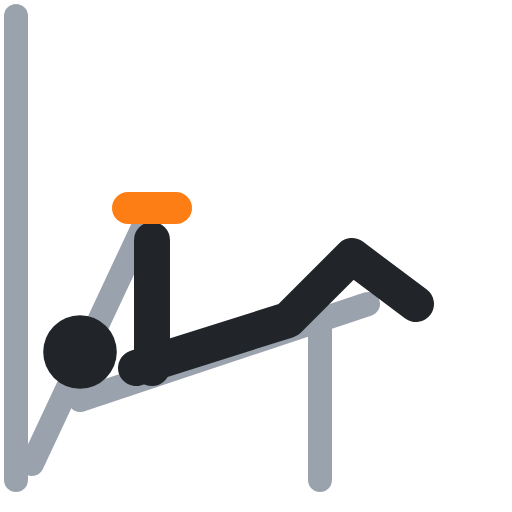
t = 0.00 s
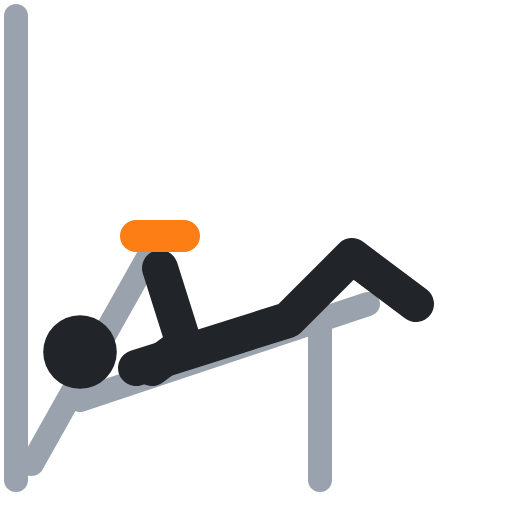
t = 0.40 s
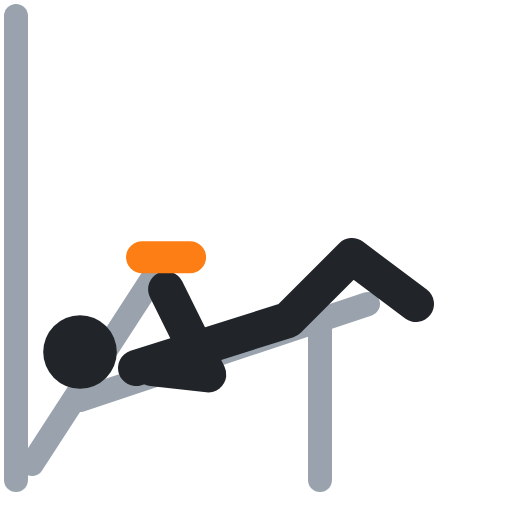
t = 0.60 s
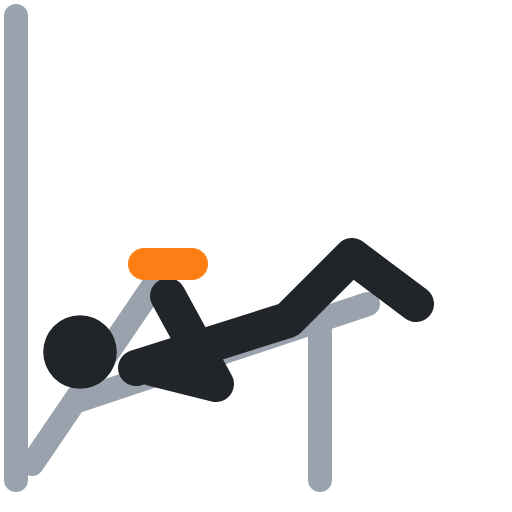
t = 1.00 s
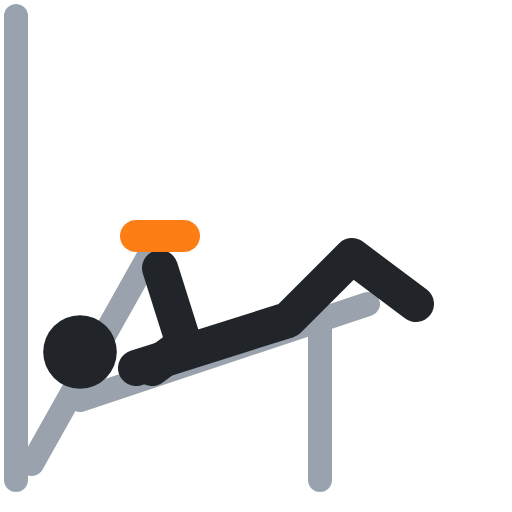
t = 1.40 s
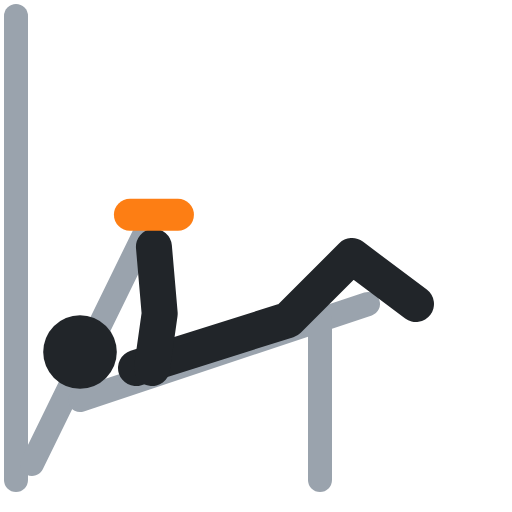
t = 1.60 s

The animated SVG that drew these frames (rendered in a browser with its animation timeline set to each time). Animation: 3 SMIL elements (animate=3); one cycle of 2.00 s, repeats indefinitely.

<svg xmlns="http://www.w3.org/2000/svg" viewBox="0 0 64 64" fill="none" stroke-linecap="round" stroke-linejoin="round"><polyline points="2,2 2,60" stroke="#9aa3ad" stroke-width="3"/><polyline points="4,58 19,26" stroke="#9aa3ad" stroke-width="3"><animate attributeName="points" values="4,58 19,26;4,58 21,33;4,58 21,33;4,58 19,26;4,58 19,26" keyTimes="0;.4;.5;.9;1" calcMode="spline" keySplines=".45 0 .55 1;.45 0 .55 1;.45 0 .55 1;.45 0 .55 1" dur="2s" repeatCount="indefinite"/></polyline><polyline points="10,50 46,38" stroke="#9aa3ad" stroke-width="3"/><polyline points="40,40 40,60" stroke="#9aa3ad" stroke-width="3"/><circle cx="10" cy="44" r="4.6" fill="#212529"/><polyline points="17,46 36,40 44,32 52,38" stroke="#212529" stroke-width="4.5"/><polyline points="19,46 19,38 19,30" stroke="#212529" stroke-width="4.5"><animate attributeName="points" values="19,46 19,38 19,30;19,46 27,48 21,37;19,46 27,48 21,37;19,46 19,38 19,30;19,46 19,38 19,30" keyTimes="0;.4;.5;.9;1" calcMode="spline" keySplines=".45 0 .55 1;.45 0 .55 1;.45 0 .55 1;.45 0 .55 1" dur="2s" repeatCount="indefinite"/></polyline><polyline points="16,26 22,26" stroke="#fd7e14" stroke-width="4"><animate attributeName="points" values="16,26 22,26;18,33 24,33;18,33 24,33;16,26 22,26;16,26 22,26" keyTimes="0;.4;.5;.9;1" calcMode="spline" keySplines=".45 0 .55 1;.45 0 .55 1;.45 0 .55 1;.45 0 .55 1" dur="2s" repeatCount="indefinite"/></polyline></svg>
